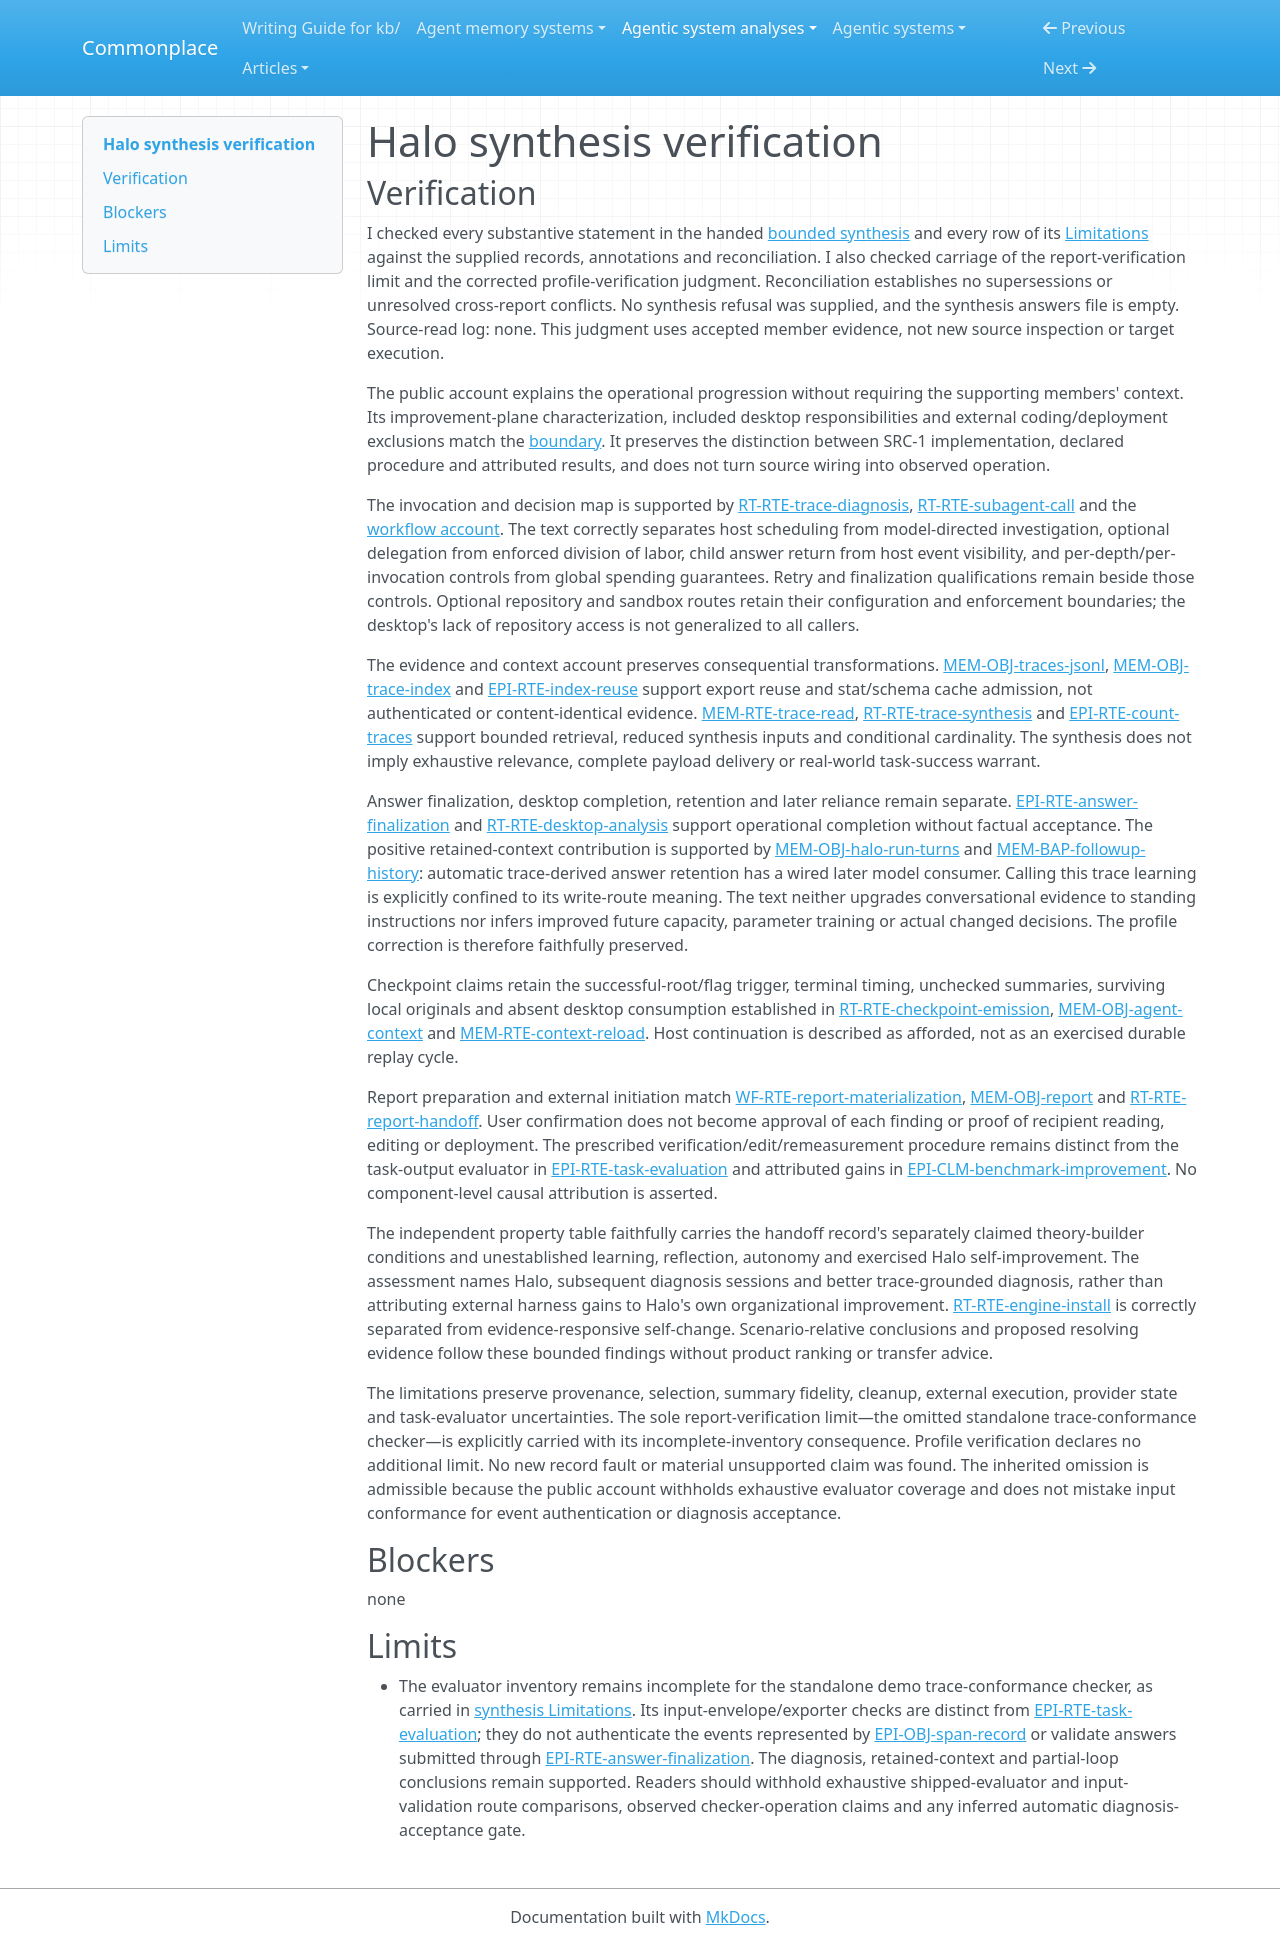

repository: zby/commonplace · page: agentic-system-analyses/retained/halo/synthesis-verification/index.html · generator: mkdocs

---
type: agentic-system-analyses/types/agentic-system-verification.md
description: "Independent synthesis verification of Halo's diagnostic runtime, retained context and partial improvement loop at the frozen repository boundary."
run-id: AAS-2026-10-14-halo-c4ed89d7f99f-01
reviewed-boundary: b7f8509745d67b499b4e80efe20ea37c03426a74
---

# Halo synthesis verification

## Verification

I checked every substantive statement in the handed [bounded synthesis](synthesis.md#bounded-synthesis) and every row of its [Limitations](synthesis.md#limitations) against the supplied records, annotations and reconciliation. I also checked carriage of the report-verification limit and the corrected profile-verification judgment. Reconciliation establishes no supersessions or unresolved cross-report conflicts. No synthesis refusal was supplied, and the synthesis answers file is empty. Source-read log: none. This judgment uses accepted member evidence, not new source inspection or target execution.

The public account explains the operational progression without requiring the supporting members' context. Its improvement-plane characterization, included desktop responsibilities and external coding/deployment exclusions match the [boundary](boundary.md#boundary-and-evidence). It preserves the distinction between SRC-1 implementation, declared procedure and attributed results, and does not turn source wiring into observed operation.

The invocation and decision map is supported by [RT-RTE-trace-diagnosis](runtime.md#rt-rte-trace-diagnosis), [RT-RTE-subagent-call](runtime.md#rt-rte-subagent-call) and the [workflow account](workflow.md#workflow-account). The text correctly separates host scheduling from model-directed investigation, optional delegation from enforced division of labor, child answer return from host event visibility, and per-depth/per-invocation controls from global spending guarantees. Retry and finalization qualifications remain beside those controls. Optional repository and sandbox routes retain their configuration and enforcement boundaries; the desktop's lack of repository access is not generalized to all callers.

The evidence and context account preserves consequential transformations. [MEM-OBJ-traces-jsonl](memory.md#mem-obj-traces-jsonl), [MEM-OBJ-trace-index](memory.md#mem-obj-trace-index) and [EPI-RTE-index-reuse](epistemic.md#epi-rte-index-reuse) support export reuse and stat/schema cache admission, not authenticated or content-identical evidence. [MEM-RTE-trace-read](memory.md#mem-rte-trace-read), [RT-RTE-trace-synthesis](runtime.md#rt-rte-trace-synthesis) and [EPI-RTE-count-traces](epistemic.md#epi-rte-count-traces) support bounded retrieval, reduced synthesis inputs and conditional cardinality. The synthesis does not imply exhaustive relevance, complete payload delivery or real-world task-success warrant.

Answer finalization, desktop completion, retention and later reliance remain separate. [EPI-RTE-answer-finalization](epistemic.md#epi-rte-answer-finalization) and [RT-RTE-desktop-analysis](runtime.md#rt-rte-desktop-analysis) support operational completion without factual acceptance. The positive retained-context contribution is supported by [MEM-OBJ-halo-run-turns](memory.md#mem-obj-halo-run-turns) and [MEM-BAP-followup-history](memory.md#mem-bap-followup-history): automatic trace-derived answer retention has a wired later model consumer. Calling this trace learning is explicitly confined to its write-route meaning. The text neither upgrades conversational evidence to standing instructions nor infers improved future capacity, parameter training or actual changed decisions. The profile correction is therefore faithfully preserved.

Checkpoint claims retain the successful-root/flag trigger, terminal timing, unchecked summaries, surviving local originals and absent desktop consumption established in [RT-RTE-checkpoint-emission](runtime.md#rt-rte-checkpoint-emission), [MEM-OBJ-agent-context](memory.md#mem-obj-agent-context) and [MEM-RTE-context-reload](memory.md#mem-rte-context-reload). Host continuation is described as afforded, not as an exercised durable replay cycle.

Report preparation and external initiation match [WF-RTE-report-materialization](workflow.md#wf-rte-report-materialization), [MEM-OBJ-report](memory.md#mem-obj-report) and [RT-RTE-report-handoff](runtime.md#rt-rte-report-handoff). User confirmation does not become approval of each finding or proof of recipient reading, editing or deployment. The prescribed verification/edit/remeasurement procedure remains distinct from the task-output evaluator in [EPI-RTE-task-evaluation](epistemic.md#epi-rte-task-evaluation) and attributed gains in [EPI-CLM-benchmark-improvement](epistemic.md#epi-clm-benchmark-improvement). No component-level causal attribution is asserted.

The independent property table faithfully carries the handoff record's separately claimed theory-builder conditions and unestablished learning, reflection, autonomy and exercised Halo self-improvement. The assessment names Halo, subsequent diagnosis sessions and better trace-grounded diagnosis, rather than attributing external harness gains to Halo's own organizational improvement. [RT-RTE-engine-install](runtime.md#rt-rte-engine-install) is correctly separated from evidence-responsive self-change. Scenario-relative conclusions and proposed resolving evidence follow these bounded findings without product ranking or transfer advice.

The limitations preserve provenance, selection, summary fidelity, cleanup, external execution, provider state and task-evaluator uncertainties. The sole report-verification limit—the omitted standalone trace-conformance checker—is explicitly carried with its incomplete-inventory consequence. Profile verification declares no additional limit. No new record fault or material unsupported claim was found. The inherited omission is admissible because the public account withholds exhaustive evaluator coverage and does not mistake input conformance for event authentication or diagnosis acceptance.

## Blockers

none

## Limits

- The evaluator inventory remains incomplete for the standalone demo trace-conformance checker, as carried in [synthesis Limitations](synthesis.md#limitations). Its input-envelope/exporter checks are distinct from [EPI-RTE-task-evaluation](epistemic.md#epi-rte-task-evaluation); they do not authenticate the events represented by [EPI-OBJ-span-record](epistemic.md#epi-obj-span-record) or validate answers submitted through [EPI-RTE-answer-finalization](epistemic.md#epi-rte-answer-finalization). The diagnosis, retained-context and partial-loop conclusions remain supported. Readers should withhold exhaustive shipped-evaluator and input-validation route comparisons, observed checker-operation claims and any inferred automatic diagnosis-acceptance gate.
